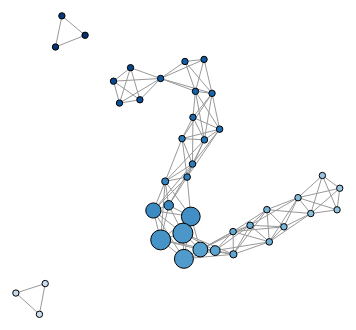
D3 v4 page, settled after 480 driven frames (8 s of simulated time); the page loaded 1 data file(s).


// ── mapperViz_MNIST.js
svg = d3.select("#mapperViz"),
    width = +svg.attr("width"),
    height = +svg.attr("height");


var simulation = d3.forceSimulation()
  .force('charge', d3.forceManyBody().strength(-10))
  .force('center', d3.forceCenter(width / 2, height / 2))
  .force("link", d3.forceLink().id(function(d) { return d.id; }))
  


d3.json("mapperViz_MNIST.json", function(error,  network){
  if (error) throw error;
   
       

//Force Link Network//

  scaleRadius = d3.scaleLinear()  
      .domain([0, network.max_weight])
      .range([10,100]);

  scaleColor = d3.scaleLinear()
      .domain([0, network.rcover])
      .range([1,0.2]);

  simulation
      .nodes(network.nodes)
      .on("tick", ticked);

  simulation.force("link")
      .links(network.links);


  function updateLinks() {
    var u = d3.select('.links')
      .selectAll('line')
      .data(network.links)

    u.enter()
      .append('line')
      .merge(u)
      .attr('x1', function(d) {return d.source.x;})
      .attr('y1', function(d) {return d.source.y;})
      .attr('x2', function(d) {return d.target.x;})
      .attr('y2', function(d) {return d.target.y;})

    u.exit().remove()
  }

  function updateNodes() {
    u = d3.select('.nodes')
      .selectAll('circle')
      .data(network.nodes)

    u.enter()
      .append('circle')
      .merge(u)
      .attr('cx', function(d) {return d.x;})
      .attr('cy', function(d) {return d.y;})
      .attr('r',  function (d) {return Math.sqrt(scaleRadius(d.weight));})
      .attr('fill', function(d){ return d3.interpolateBlues(scaleColor(d.group))})
      .call(d3.drag()
          .on("start", dragstarted)
          .on("drag", dragged)
          .on("end", dragended));

    u.exit().remove()
  }

  function ticked() {
    updateLinks()
    updateNodes()
  }

  function dragstarted(d) {
  if (!d3.event.active) simulation.alphaTarget(0.3).restart();
  d.fx = d.x;
  d.fy = d.y;
}

function dragged(d) {
  d.fx = d3.event.x;
  d.fy = d3.event.y;
}

function dragended(d) {
  if (!d3.event.active) simulation.alphaTarget(0);
  d.fx = null;
  d.fy = null;
 }
 
})



### data: mapperViz_MNIST.json
{
 "rcover": 50,
 "max_weight": 949,
 "nodes": [
  {
   "id": "0,0,2",
   "group": 0,
   "weight": 2
  },
  {
   "id": "1,0,2",
   "group": 1,
   "weight": 2
  },
  {
   "id": "2,0,1",
   "group": 2,
   "weight": 1
  },
  {
   "id": "5,0,1",
   "group": 5,
   "weight": 1
  },
  {
   "id": "6,0,1",
   "group": 6,
   "weight": 1
  },
  {
   "id": "7,0,1",
   "group": 7,
   "weight": 1
  },
  {
   "id": "8,0,1",
   "group": 8,
   "weight": 1
  },
  {
   "id": "9,0,2",
   "group": 9,
   "weight": 2
  },
  "... 33 more items"
 ],
 "links": [
  {
   "source": "0,0,2",
   "target": "1,0,2",
   "value": 1
  },
  {
   "source": "0,0,2",
   "target": "2,0,1",
   "value": 1
  },
  {
   "source": "1,0,2",
   "target": "2,0,1",
   "value": 1
  },
  {
   "source": "5,0,1",
   "target": "6,0,1",
   "value": 1
  },
  {
   "source": "5,0,1",
   "target": "7,0,1",
   "value": 1
  },
  {
   "source": "5,0,1",
   "target": "8,0,1",
   "value": 1
  },
  {
   "source": "5,0,1",
   "target": "9,0,2",
   "value": 1
  },
  {
   "source": "6,0,1",
   "target": "7,0,1",
   "value": 1
  },
  "... 115 more items"
 ]
}